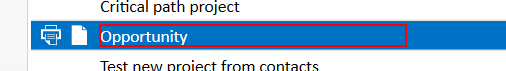
Task: Test Proccess to AutoQuotes Core
Workflow: AQ CPQ Projects Delete a Project

Step 1: click on the text 'Opportunity' (aq8.exe)

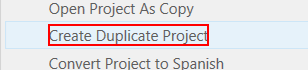
Step 2: click on the text 'Create Duplicate Project' (aq8.exe)

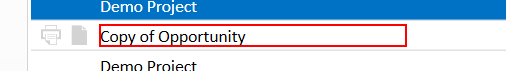
Step 3: click on the text 'Copy of Opportunity' (aq8.exe)

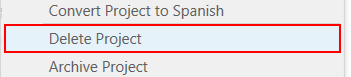
Step 4: click on the menu item 'Delete Project' (aq8.exe)

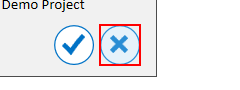
Step 5: click on the push button in window 'Delete Project' (aq8.exe)

Step 6: click on the text 'Copy of Opportunity' (aq8.exe) (same screen as step 3)

Step 7: click on the menu item 'Delete Project' (aq8.exe) (same screen as step 4)

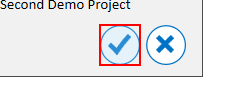
Step 8: click on the push button in window 'Delete Project' (aq8.exe)

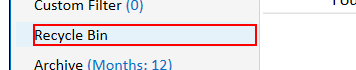
Step 9: click on the text 'Recycle Bin' (aq8.exe)

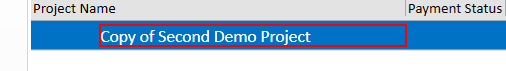
Step 10: click on the text 'Copy of Opportunity' (aq8.exe)

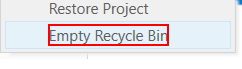
Step 11: click on the text 'Empty Recycle Bin' (aq8.exe)

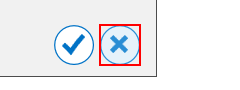
Step 12: click on the push button in window 'Empty Recycle Bin' (aq8.exe)

Step 13: click on the text 'Copy of Opportunity' (aq8.exe) (same screen as step 10)

Step 14: click on the text 'Empty Recycle Bin' (aq8.exe) (same screen as step 11)

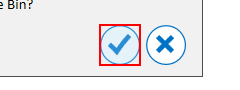
Step 15: click on the push button in window 'Empty Recycle Bin' (aq8.exe)
